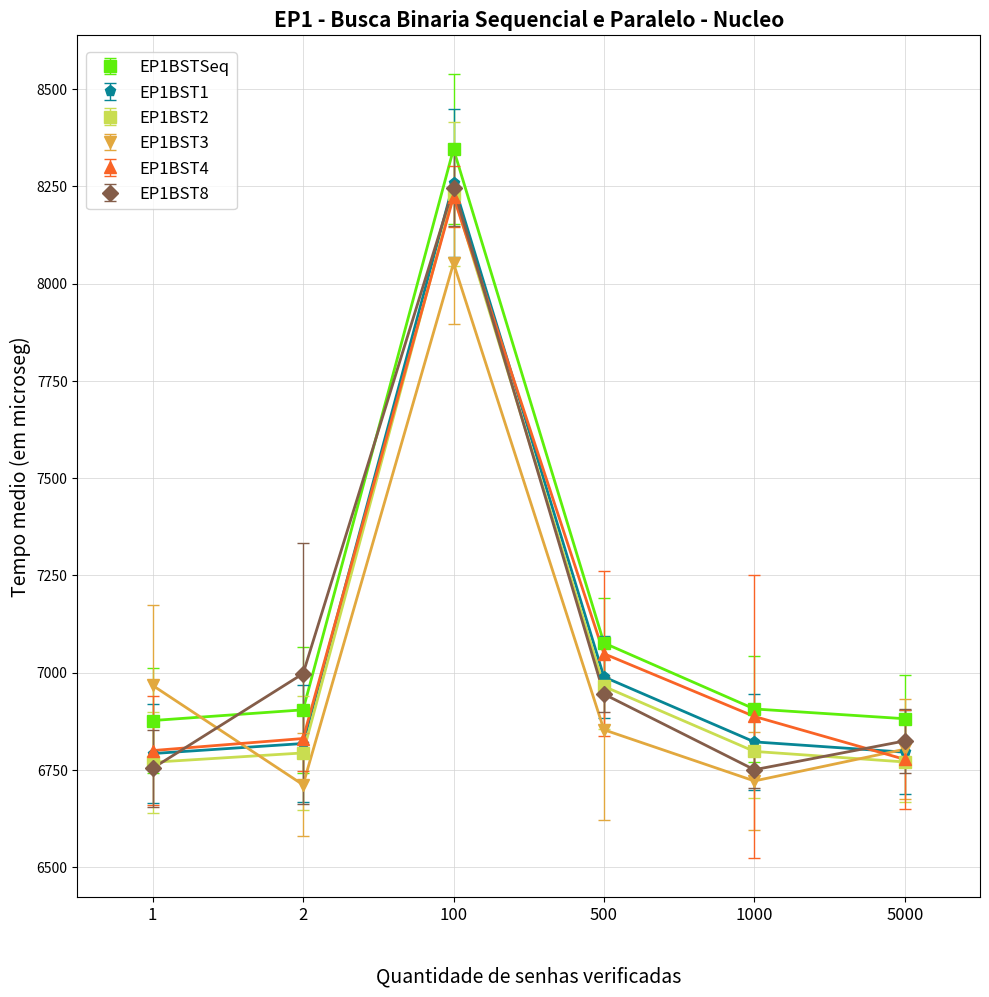

Python code for this plot:
import matplotlib.pyplot as plt
import matplotlib.patches as mpatches
import matplotlib as mpl
import numpy as np
import random



EP1BSTSeq = [
[6910.73,	6945.39,	7000.13,	6799.58,	6779.88,	6755.57,	6969.95,	7009.3,		6739.88,	6845.14,	6730.04,	7139.8,		7000.67,	6648.92],
[6995.84,	6965.24,	7085.33,	7139.36,	7218.36,	6768.62,	6837.88,	6741,		6950.24,	6959.38,	6794.6,		6759.21,	6800.43,	6644.72],
[8129.96,	8895.07,	8525.57,	8339.82,	8377.28,	8079.81,	8369.82,	8340.14,	8389.85,	8235.75,	8434.01,	8255.69,	8160.95,	8303.66],
[7149,		7128.72,	7290.83,	6949.65,	6965.75,	7135,		7145.62,	7137.15,	7144.93,	6969.66,	7144.8,		6985.52,	7089.87,	6828.45],
[7029.87,	6980.39,	6970.85,	7007.51,	6969.91,	7085.26,	7015.25,	6969.06,	7004.48,	6790.07,	6757.72,	6720.05,	6737.58,	6653.93],
[6784.55,	6790.2,		6760.31,	7029.33,	7005.23,	6760.93,	6960.49,	6815.96,	6865.09,	6855.11,	6780.08,	7018.18,	7105.06,	6809.88]
]

EP1BST1= [
[6826.73,	6843.39,	6916.13,	6708.58,	6688.88,	6653.57,	6878.95,	6918.3,		6648.88,	6743.14,	6646.04,	7048.8,		6916.67,	6648.92],
[6893.84,	6863.24,	6983.33,	7048.36,	7125.36,	6675.62,	6744.88,	6648,		6866.24,	6868.38,	6701.6,		6668.21,	6716.43,	6644.72],
[8038.96,	8793.07,	8423.57,	8248.82,	8284.28,	7988.81,	8278.82,	8256.14,	8298.85,	8133.75,	8341.01,	8153.69,	8076.95,	8303.66],
[7056,		7035.72,	7206.83,	6858.65,	6863.75,	7042,		7043.62,	7044.15,	7051.93,	6878.66,	7051.8,		6883.52,	6998.87,	6828.45],
[6938.87,	6896.39,	6886.85,	6914.51,	6878.91,	6983.26,	6913.25,	6878.06,	6911.48,	6706.07,	6664.72,	6636.05,	6644.58,	6653.93],
[6691.55,	6706.2,		6676.31,	6938.33,	6903.23,	6676.93,	6876.49,	6713.96,	6763.09,	6753.11,	6696.08,	6925.18,	7003.06,	6811.88]
]

EP1BST2 = [
[6818.73,	6810.39,	6908.13,	6684.58,	6664.88,	6610.57,	6859.95,	6891.3,		6621.88,	6700.14,	6627.04,	7029.8,		6897.67,	6648.92],
[6843.84,	6820.24,	6940.33,	7024.36,	7106.36,	6656.62,	6725.88,	6629,		6847.24,	6849.38,	6682.6,		6641.21,	6697.43,	6644.72],
[8014.96,	8743.07,	8380.57,	8224.82,	8265.28,	7961.81,	8259.82,	8248.14,	8274.85,	8083.75,	8322.01,	8103.69,	8068.95,	8272.66],
[7037,		7016.72,	7198.83,	6831.65,	6813.75,	7023,		7000.62,	7025.15,	7032.93,	6854.66,	7032.8,		6833.52,	6974.87,	6828.45],
[6911.87,	6877.39,	6867.85,	6895.51,	6854.91,	6933.26,	6870.25,	6851.06,	6892.48,	6698.07,	6645.72,	6617.05,	6625.58,	6622.93],
[6672.55,	6698.2,		6668.31,	6919.33,	6853.23,	6668.93,	6857.49,	6663.96,	6713.09,	6710.11,	6688.08,	6906.18,	6953.06,	6811.88]
]

EP1BST3 = [
[6981.14,	6911.69,	6990.46,	7002.86,	6670.32,	7404.88,	6807.93,	6706.25,	7095.67,	7270.85,	7161.04,	6714.07,	6979.61,	6841.2 ],
[6833.96,	6881.06,	6811.8,		6758.2,		6800.15,	6530.94,	6750.02,	6759.57,	6740.63,	6480.15,	6545.92,	6500.77,	6853.42,	6716.1 ],
[7946.96,	7848.27,	8095.96,	8090.73,	8124.81,	8112.17,	8415.54,	8052.29,	7911.51,	8115.47,	8113.99,	7820.67,	7861.62,	8220.71],
[6913.21,	7369.25,	7326.44,	6688.45,	6844.57,	6610.23,	6677.18,	6627.07,	6668.61,	6662.82,	6906.46,	6811.34,	6967.76,	6869.6 ],
[6769.68,	6558.62,	6507,		6557.55,	6642.14,	6935.57,	6882.52,	6686.19,	6686.17,	6695.21,	6820.96,	6879.62,	6761.89,	6717.63],
[6715.25,	6715.6,		6659.47,	6652.85,	6940.43,	6694.85,	6685.21,	6907.45,	6867.43,	6784.07,	6714.95,	6910.1,		7087.99,	6907.12]
]

EP1BST4 = [
[6785.08,	6669.14,	6632.37,	6864.59,	6927.23,	6696.06,	6704.59,	6764.54,	6949.97,	6662.21,	6663.55,	6789.07,	7110.21,	6975.64],
[6894.36,	6745.02,	6968.18,	6812.45,	6667.22,	6859,		6856.48,	6850.52,	6907.1,		6894.59,	6724.27,	6711.55,	6864.66,	6872.68],
[8259.92,	8237.42,	8223.56,	8269.59,	8280.36,	8294.13,	8284.4,		8018.71,	8240.81,	8149.73,	8228.53,	8093.58,	8253.09,	8287.59],
[7082.07,	7030.55,	6799.71,	6781.54,	7018.7,		7032.23,	7438.02,	7402.66,	7401.32,	6990.02,	6928.62,	6828.44,	6891.29,	7054.6 ],
[6686.02,	6657.25,	6664.08,	8107.58,	7098.97,	6904.08,	6852.83,	6682.45,	6854.65,	6665.4,		6711.37,	6753.56,	7011.69,	6771.6 ],
[6979.48,	6663.05,	6614.33,	6928.13,	6931.62,	6761.5,		6798.36,	6605.79,	6637.3,		6805.97,	6772.52,	6716.67,	6971.05,	6691.49]
]

EP1BST8 = [
[6780.75,	6765.56,	6806.4,		6800.65,	6649.95,	6792.4,		6627.43,	6625.88,	6984.58,	6667.82,	6647.28,	6739.15,	6834.76,	6835.11],
[6747.29,	6948.36,	6630.44,	6864.7,		6984.97,	7405.15,	7217.04,	6765.6,		7995.02,	6914.22,	6868.78,	7013.06,	6825.41,	6782.76],
[8155.95,	8211.2,		8228.37,	8288.85,	8215.71,	8450.36,	8438,		8191.5,		8205.1,		8187.82,	8178.17,	8149.56,	8368.53,	8166.64],
[6912.52,	6988.3,		6929.05,	6929.01,	6881.71,	6955.51,	6956.1,		6907.71,	7024.57,	6858.79,	6946.94,	7011.17,	6952.43,	6971.31],
[6726.05,	6764.89,	6695.65,	6772.78,	6722.89,	6656.14,	6780.27,	6702.75,	6773.81,	6751.98,	6751.05,	6834.18,	6824.49,	6748.25],
[6933.32,	6852.42,	6833.48,	6751.07,	6983.29,	6816.21,	6759.84,	6798.25,	6836.08,	6670.67,	6757.64,	6752.37,	6855.32,	6940.7 ]
]



mediaEP1BSTSeq = []
stdEP1BSTSeq = []

mediaEP1BST1 = []
stdEP1BST1 = []

mediaEP1BST2 = []
stdEP1BST2 = []

mediaEP1BST3 = []
stdEP1BST3 = []

mediaEP1BST4 = []
stdEP1BST4 = []

mediaEP1BST8 = [] 
stdEP1BST8 = []


for i in range(6):
	mediaEP1BSTSeq.append(np.mean(EP1BSTSeq[i]))
	stdEP1BSTSeq.append(np.std(EP1BSTSeq[i]))

	mediaEP1BST1.append(np.mean(EP1BST1[i]))
	stdEP1BST1.append(np.std(EP1BST1[i]))

	mediaEP1BST2.append(np.mean(EP1BST2[i]))
	stdEP1BST2.append(np.std(EP1BST2[i]))

	mediaEP1BST3.append(np.mean(EP1BST3[i]))
	stdEP1BST3.append(np.std(EP1BST3[i]))

	mediaEP1BST4.append(np.mean(EP1BST4[i]))
	stdEP1BST4.append(np.std(EP1BST4[i]))

	mediaEP1BST8.append(np.mean(EP1BST8[i]))
	stdEP1BST8.append(np.std(EP1BST8[i]))



fig = plt.figure(figsize=(10,10))
ax1 = fig.add_subplot(111)


colors = "#"+''.join([random.choice('0123456789ABCDEF') for j in range(6)])
plt.errorbar(np.array(range(len(mediaEP1BSTSeq)))*2, mediaEP1BSTSeq, stdEP1BSTSeq,label=r'EP1BSTSeq', color=colors, fmt='s', lw=1, capsize=4, markersize=8, markeredgecolor=colors, markerfacecolor=colors)
plt.plot(np.array(range(len(mediaEP1BSTSeq)))*2, mediaEP1BSTSeq, color=colors,lw=2)

colors = "#"+''.join([random.choice('0123456789ABCDEF') for j in range(6)])
plt.errorbar(np.array(range(len(mediaEP1BST1)))*2, mediaEP1BST1, stdEP1BST1,label=r'EP1BST1', color=colors, fmt='p', lw=1, capsize=4, markersize=8, markeredgecolor=colors, markerfacecolor=colors)
plt.plot(np.array(range(len(mediaEP1BST1)))*2, mediaEP1BST1, color=colors,lw=2)

colors = "#"+''.join([random.choice('0123456789ABCDEF') for j in range(6)])
plt.errorbar(np.array(range(len(mediaEP1BST2)))*2, mediaEP1BST2, stdEP1BST2,label=r'EP1BST2', color=colors, fmt='s', lw=1, capsize=4, markersize=8, markeredgecolor=colors, markerfacecolor=colors)
plt.plot(np.array(range(len(mediaEP1BST2)))*2, mediaEP1BST2, color=colors,lw=2)

colors = "#"+''.join([random.choice('0123456789ABCDEF') for j in range(6)])
plt.errorbar(np.array(range(len(mediaEP1BST3)))*2, mediaEP1BST3, stdEP1BST3,label=r'EP1BST3', color=colors, fmt='v', lw=1, capsize=4, markersize=8, markeredgecolor=colors, markerfacecolor=colors)
plt.plot(np.array(range(len(mediaEP1BST3)))*2, mediaEP1BST3, color=colors,lw=2)

colors = "#"+''.join([random.choice('0123456789ABCDEF') for j in range(6)])
plt.errorbar(np.array(range(len(mediaEP1BST4)))*2, mediaEP1BST4, stdEP1BST4,label=r'EP1BST4', color=colors, fmt='^', lw=1, capsize=4, markersize=8, markeredgecolor=colors, markerfacecolor=colors)
plt.plot(np.array(range(len(mediaEP1BST4)))*2, mediaEP1BST4, color=colors,lw=2)

colors = "#"+''.join([random.choice('0123456789ABCDEF') for j in range(6)])
plt.errorbar(np.array(range(len(mediaEP1BST8)))*2, mediaEP1BST8, stdEP1BST8,label=r'EP1BST8', color=colors, fmt='D', lw=1, capsize=4, markersize=8, markeredgecolor=colors, markerfacecolor=colors)
plt.plot(np.array(range(len(mediaEP1BST8)))*2, mediaEP1BST8, color=colors,lw=2)



ax1.yaxis.grid(True, linestyle='-', linewidth=0.5, which='major', color='lightgrey',alpha=1.0)
ax1.xaxis.grid(True, linestyle='-', linewidth=0.5, which='major', color='lightgrey',alpha=1.0)

fontSize=12

ax1.set_axisbelow(True)
ax1.set_title('EP1 - Busca Binaria Sequencial e Paralelo - Nucleo', fontsize=fontSize+3, fontweight='bold')
ax1.set_xlabel(r'Quantidade de senhas verificadas', fontsize=fontSize+2)
ax1.set_ylabel('Tempo medio (em microseg)', fontsize=fontSize+2)
ax1.xaxis.set_label_coords(0.5, -0.08)
ax1.set_facecolor('white')


handles, labels = ax1.get_legend_handles_labels()
leg = ax1.legend(handles, labels, bbox_to_anchor=(0.01, 0.98), loc=2, borderaxespad=0., fontsize=fontSize)
leg.get_frame().set_facecolor('#FFFFFF')
# plt.legend(title=r'Compilador')

ticksx = ['1', '2', '100', '500', '1000', '5000']
# ticksy = ['0', '50000', '100000', '150000', '200000', '250000', '300000', '350000', '400000', '450000']
plt.xticks(range(0, len(ticksx)*2, 2), ticksx, fontsize=fontSize)
# plt.yticks(range(0, len(ticksy)*2, 2), ticksy, fontsize=fontSize)
plt.xlim(-1, len(ticksx)* 2 - 1)
# plt.ylim(-1, len(ticksy)* 2 - 1)


plt.tight_layout()
# plt.show()

plt.savefig('GraficoEP1BSTNucleo.pdf',bbox_inches='tight')
